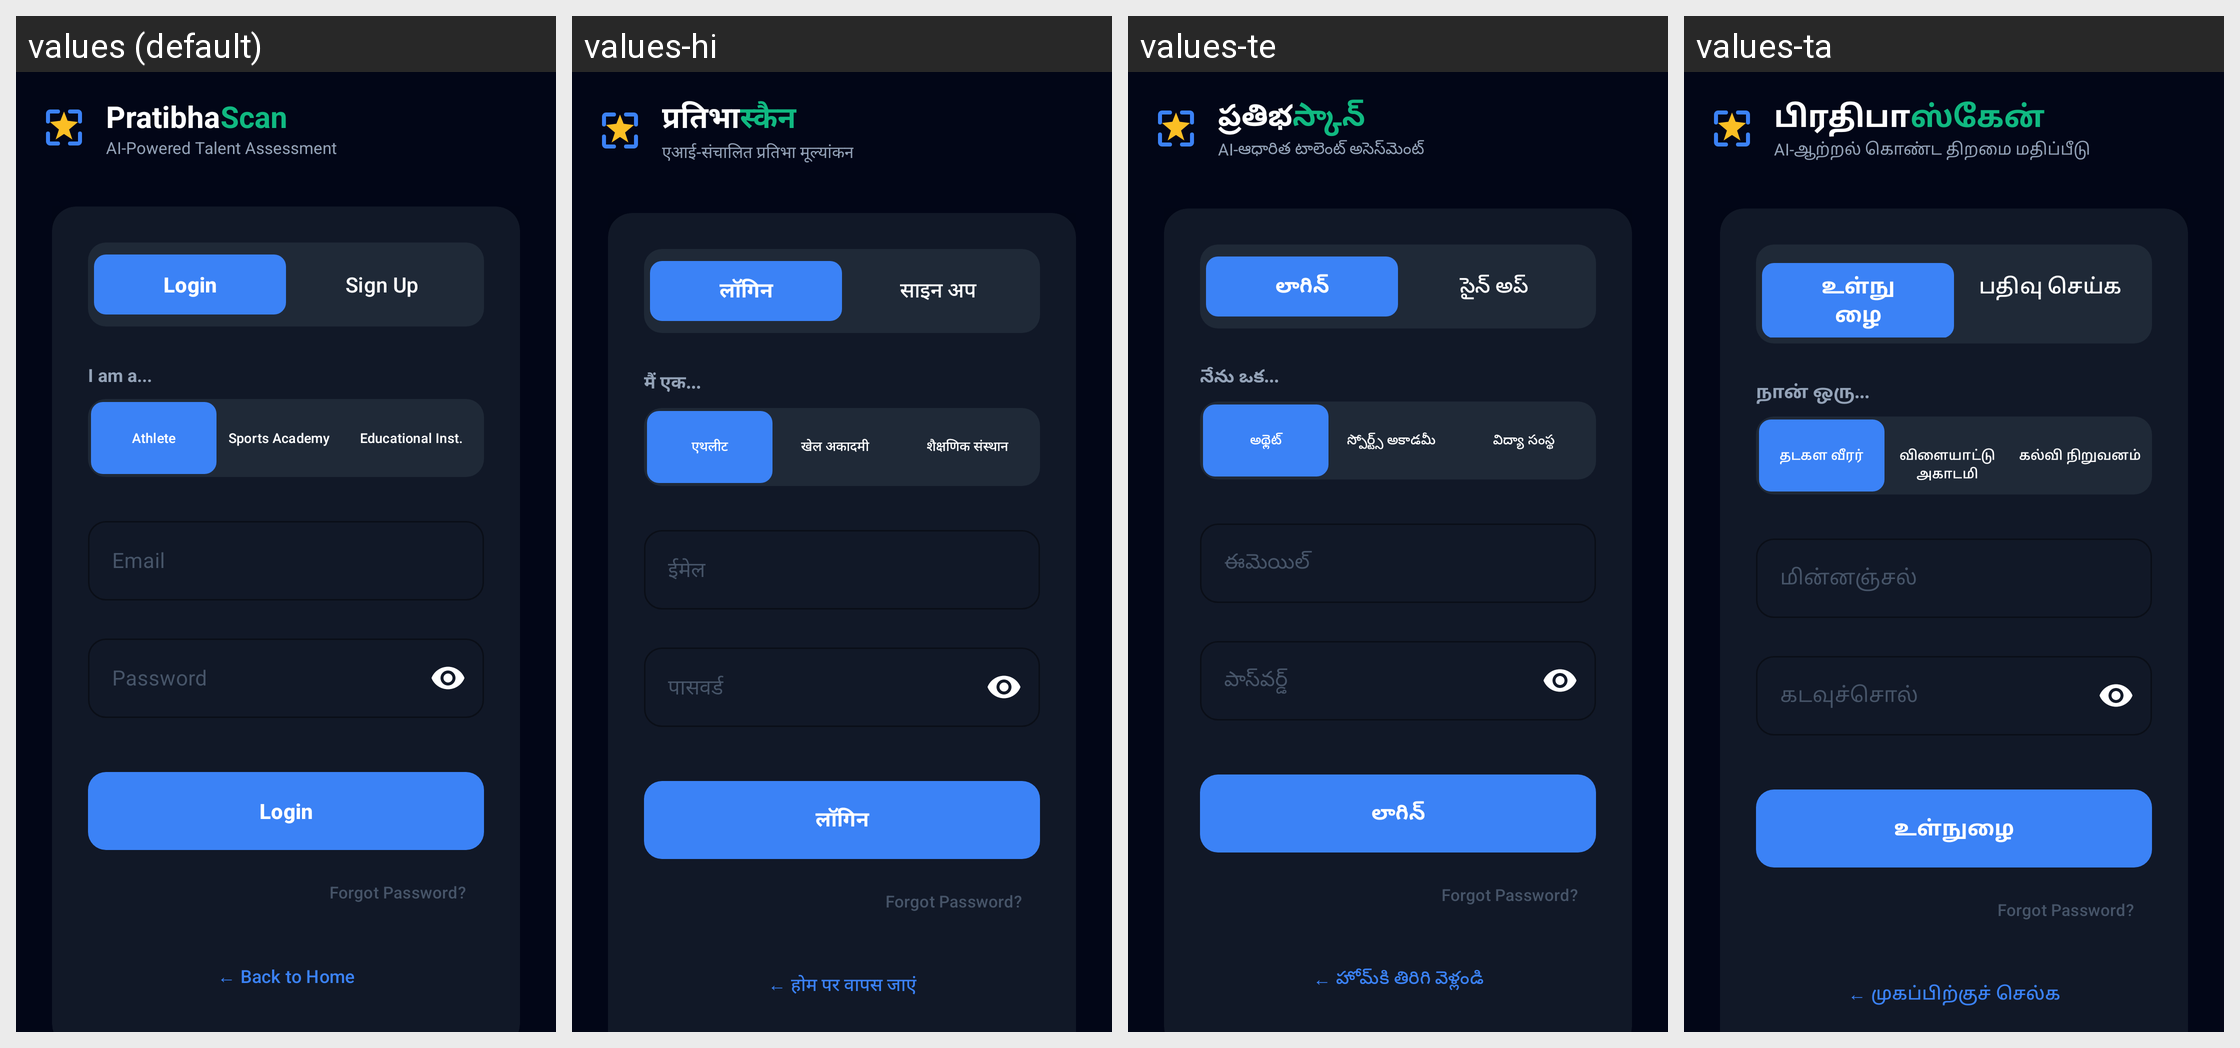

Translations of the strings shown on this Android screen, per locale in the grid:
Android screen res/layout/activity_auth.xml rendered under 4 locales, left to right: values (default), values-hi, values-te, values-ta. Device: Nexus 5 (rendered at 1080×1920; each locale shown at half size, 540×960, under a caption strip naming it); theme Theme.Prathibhascanfinal.
Other locales in the repository, not shown: values-bn, values-gu, values-kn, values-ml, values-mr, values-or, values-pa.
Strings drawn on this screen, with the default value and each locale's value (text and hints the layout hard-codes, and strings that could not be matched under every locale, appear in the picture but are not listed):

brand_name_part1
  values: Pratibha
  values-hi: प्रतिभा
  values-te: ప్రతిభ
  values-ta: பிரதிபா

brand_name_part2
  values: Scan
  values-hi: स्कैन
  values-te: స్కాన్
  values-ta: ஸ்கேன்

brand_subtitle
  values: AI-Powered Talent Assessment
  values-hi: एआई-संचालित प्रतिभा मूल्यांकन
  values-te: AI-ఆధారిత టాలెంట్ అసెస్‌మెంట్
  values-ta: AI-ஆற்றல் கொண்ட திறமை மதிப்பீடு

login
  values: Login
  values-hi: लॉगिन
  values-te: లాగిన్
  values-ta: உள்நுழை

signup
  values: Sign Up
  values-hi: साइन अप
  values-te: సైన్ అప్
  values-ta: பதிவு செய்க

i_am_a
  values: I am a...
  values-hi: मैं एक...
  values-te: నేను ఒక...
  values-ta: நான் ஒரு...

athlete
  values: Athlete
  values-hi: एथलीट
  values-te: అథ్లెట్
  values-ta: தடகள வீரர்

academy
  values: Sports Academy
  values-hi: खेल अकादमी
  values-te: స్పోర్ట్స్ అకాడమీ
  values-ta: விளையாட்டு அகாடமி

institution
  values: Educational Inst.
  values-hi: शैक्षणिक संस्थान
  values-te: విద్యా సంస్థ
  values-ta: கல்வி நிறுவனம்

email
  values: Email
  values-hi: ईमेल
  values-te: ఈమెయిల్
  values-ta: மின்னஞ்சல்

password
  values: Password
  values-hi: पासवर्ड
  values-te: పాస్‌వర్డ్
  values-ta: கடவுச்சொல்

back_to_home
  values: ← Back to Home
  values-hi: ← होम पर वापस जाएं
  values-te: ← హోమ్‌కి తిరిగి వెళ్లండి
  values-ta: ← முகப்பிற்குச் செல்க
